Photos from the image-classification dataset "Dataset" in the GitHub repository cartick1907/BTP. Its 5 classes are: MR gad, PET FDG scan, SPECT scan, SPECT T1, SPECT technetium.

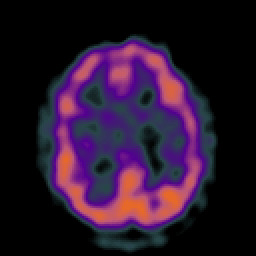
Label: SPECT scan

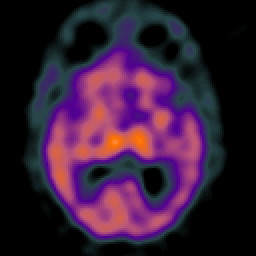
Label: SPECT scan

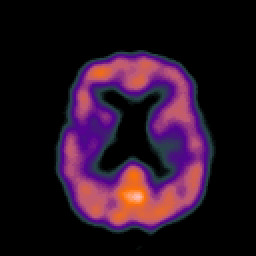
Label: SPECT scan

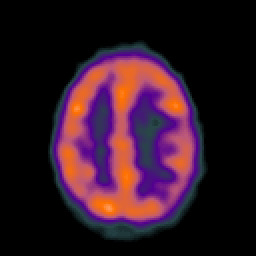
Label: SPECT scan

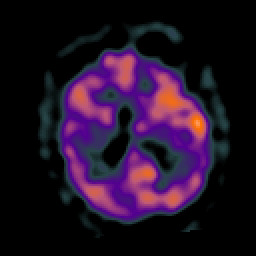
Label: SPECT scan

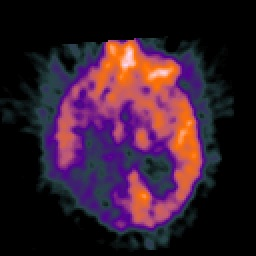
Label: PET FDG scan
